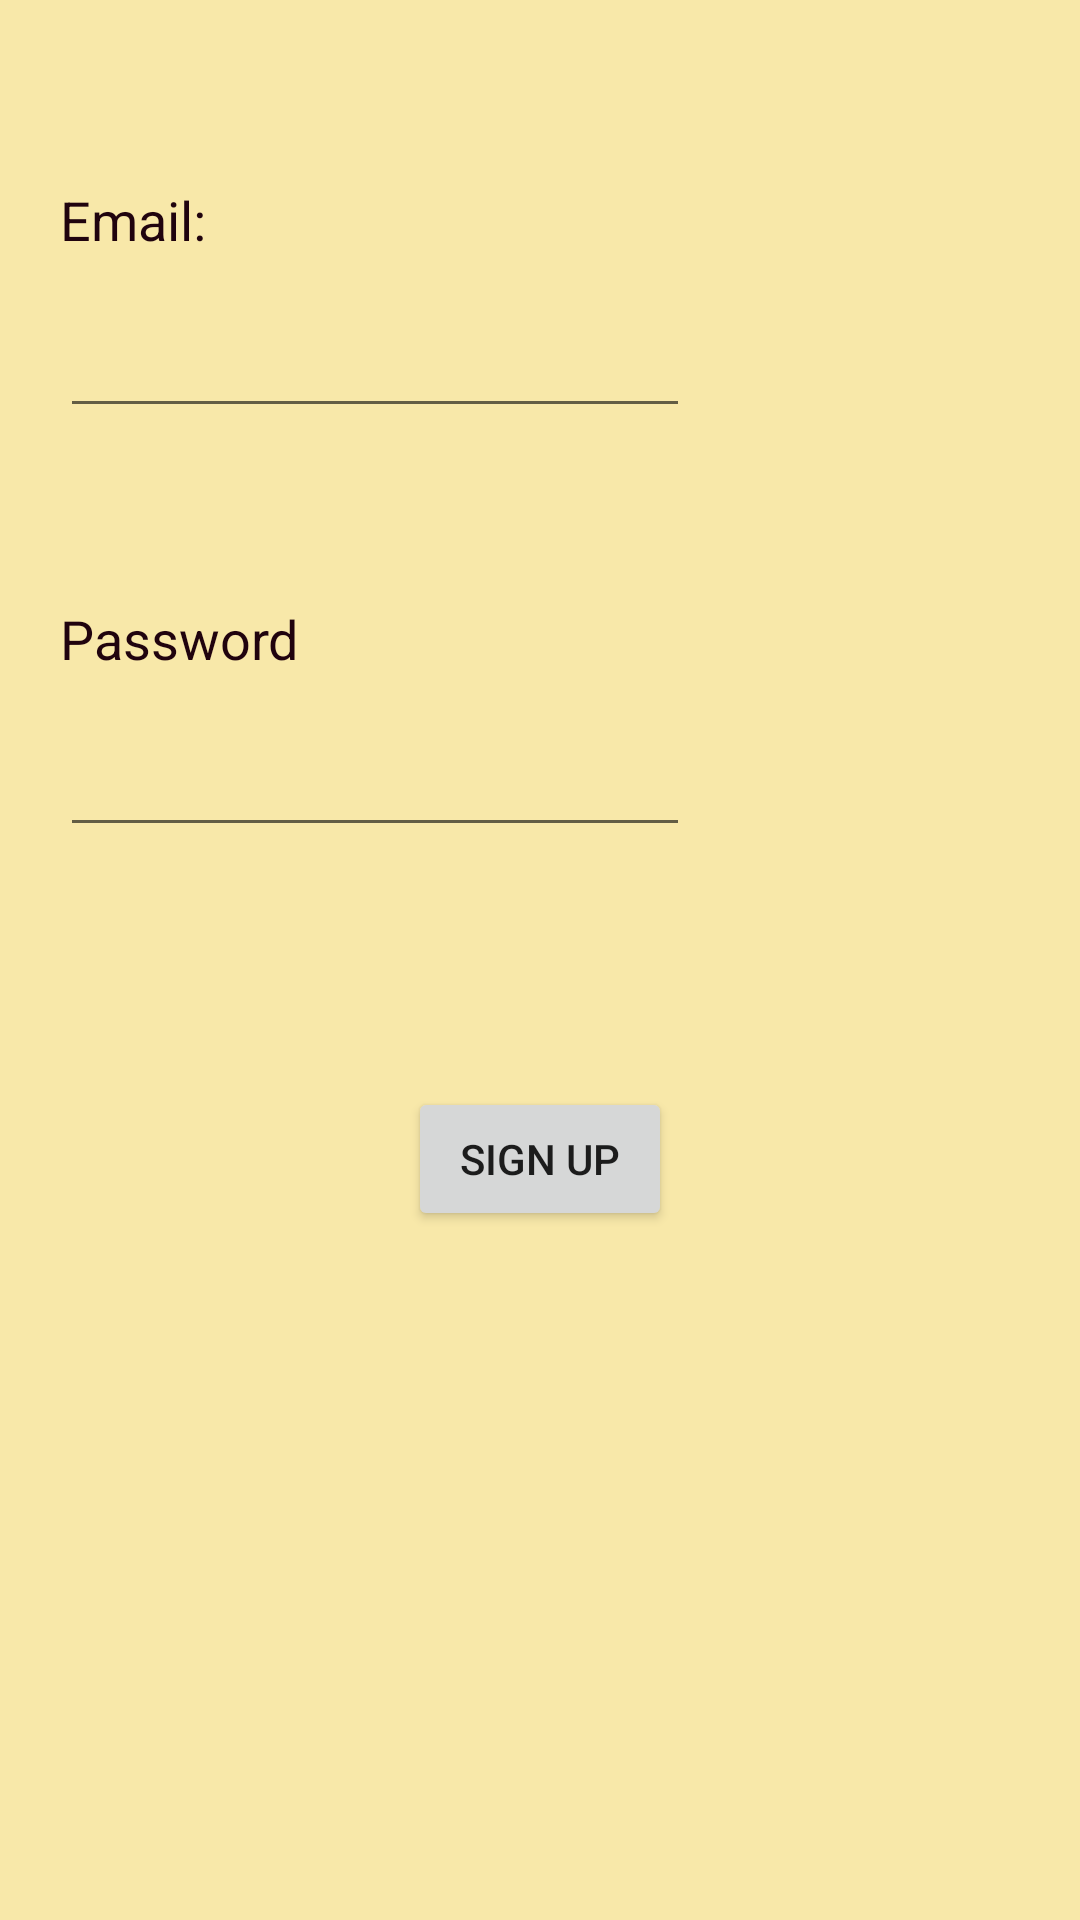

Write the Android layout XML for this screen, with the resource values it uses.
<!-- AndroidManifest.xml: application theme Theme.TaskMaster -->
<!-- res/layout/activity_sign_up.xml -->
<?xml version="1.0" encoding="utf-8"?>
<androidx.constraintlayout.widget.ConstraintLayout xmlns:android="http://schemas.android.com/apk/res/android"
    xmlns:app="http://schemas.android.com/apk/res-auto"
    xmlns:tools="http://schemas.android.com/tools"
    android:layout_width="match_parent"
    android:layout_height="match_parent"
    tools:context=".activities.SignUpActivity">

    <EditText
        android:id="@+id/editTextSignupEmail"
        android:layout_width="wrap_content"
        android:layout_height="wrap_content"
        android:layout_marginStart="20dp"
        android:layout_marginTop="16dp"
        android:ems="10"
        android:inputType="textEmailAddress"
        app:layout_constraintStart_toStartOf="parent"
        app:layout_constraintTop_toBottomOf="@+id/textViewSignupEmailLabel" />

    <EditText
        android:id="@+id/editTextSignupPassword"
        android:layout_width="wrap_content"
        android:layout_height="wrap_content"
        android:layout_marginStart="20dp"
        android:layout_marginTop="16dp"
        android:ems="10"
        android:inputType="textPassword"
        app:layout_constraintStart_toStartOf="parent"
        app:layout_constraintTop_toBottomOf="@+id/textViewSignupPasswordlLabel" />

    <Button
        android:id="@+id/buttonSignupActivitySignUp"
        android:layout_width="wrap_content"
        android:layout_height="wrap_content"
        android:layout_marginTop="80dp"
        android:text="Sign Up"
        app:layout_constraintEnd_toEndOf="parent"
        app:layout_constraintHorizontal_bias="0.5"
        app:layout_constraintStart_toStartOf="parent"
        app:layout_constraintTop_toBottomOf="@+id/editTextSignupPassword" />

    <TextView
        android:id="@+id/textViewSignupEmailLabel"
        android:layout_width="wrap_content"
        android:layout_height="wrap_content"
        android:layout_marginStart="20dp"
        android:layout_marginTop="61dp"
        android:text="Email:"
        android:textColor="@color/darkest_pink"
        android:textSize="18sp"
        app:layout_constraintStart_toStartOf="parent"
        app:layout_constraintTop_toTopOf="parent" />

    <TextView
        android:id="@+id/textViewSignupPasswordlLabel"
        android:layout_width="wrap_content"
        android:layout_height="wrap_content"
        android:layout_marginStart="20dp"
        android:layout_marginTop="58dp"
        android:text="Password"
        android:textColor="@color/darkest_pink"
        android:textSize="18sp"
        app:layout_constraintStart_toStartOf="parent"
        app:layout_constraintTop_toBottomOf="@+id/editTextSignupEmail" />
</androidx.constraintlayout.widget.ConstraintLayout>
<!-- resources referenced by this layout -->
<resources>
  <color name="darkest_pink">#20030E</color>
  <style name="Theme.TaskMaster" parent="Theme.MaterialComponents.DayNight.DarkActionBar">
          
          <item name="colorPrimary">@color/medium_pink</item>
          <item name="colorPrimaryVariant">@color/dark_pink</item>
          <item name="colorOnPrimary">@color/black</item>
          
          <item name="colorSecondary">@color/medium_yellow</item>
          <item name="colorSecondaryVariant">@color/dark_yellow</item>
          <item name="colorOnSecondary">@color/black</item>
          
          <item name="android:statusBarColor" tools:targetApi="l">?attr/colorPrimaryVariant</item>
          
          <item name="android:windowBackground">@color/light_yellow</item>
      </style>
  <color name="medium_pink">#E43762</color>
  <color name="dark_pink">#770B35</color>
  <color name="black">#FF000000</color>
  <color name="medium_yellow">#FFFFCC03</color>
  <color name="dark_yellow">#786002</color>
  <color name="light_yellow">#F8E8A9</color>
</resources>
